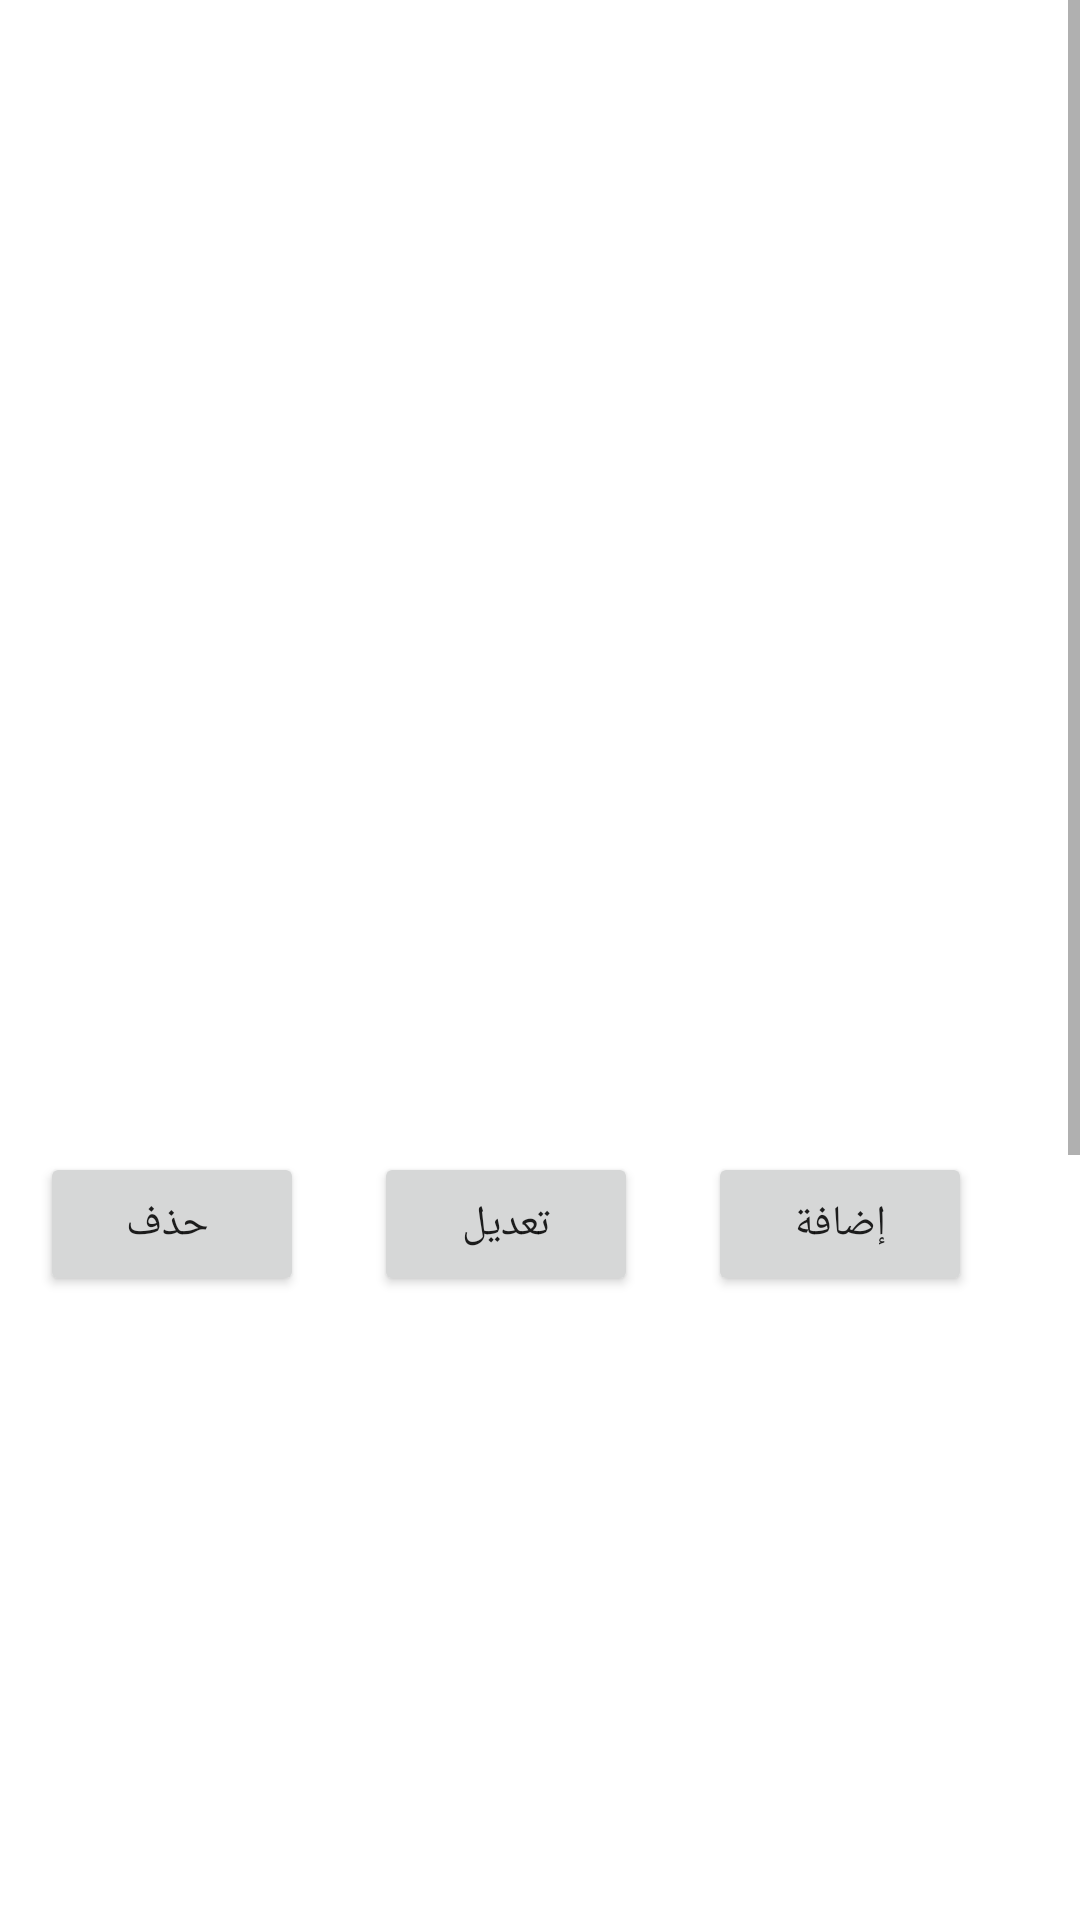

Android layout source for this screen:
<!-- AndroidManifest.xml: application theme Theme.TheHealthCompass -->
<!-- res/layout/activity_hospital_management_page.xml -->
<?xml version="1.0" encoding="utf-8"?>
<ScrollView xmlns:android="http://schemas.android.com/apk/res/android"
    xmlns:app="http://schemas.android.com/apk/res-auto"
    xmlns:tools="http://schemas.android.com/tools"
    android:layout_width="match_parent"
    android:layout_height="match_parent"
    android:background="@drawable/background_edit"
    tools:context=".Hospital_Management_Page">

    <androidx.constraintlayout.widget.ConstraintLayout
        android:layout_width="match_parent"
        android:layout_height="wrap_content">

        <TextView
            android:id="@+id/textView13"
            android:layout_width="wrap_content"
            android:layout_height="wrap_content"
            android:text="إدارة المشافي"
            android:textColor="@color/white"
            android:textSize="50sp"
            app:layout_constraintBottom_toBottomOf="parent"
            app:layout_constraintEnd_toEndOf="parent"
            app:layout_constraintHorizontal_bias="0.497"
            app:layout_constraintStart_toStartOf="parent"
            app:layout_constraintTop_toTopOf="parent"
            app:layout_constraintVertical_bias="0.024" />



        <Button
            android:id="@+id/btn_update_hospital"
            android:layout_width="wrap_content"
            android:layout_height="wrap_content"
            android:layout_marginTop="384dp"
            android:text="تعديل"
            android:visibility="visible"
            app:layout_constraintEnd_toStartOf="@+id/btn_add_hospital"
            app:layout_constraintStart_toEndOf="@+id/btn_remove_hospital"
            app:layout_constraintTop_toTopOf="parent"
            tools:ignore="MissingConstraints" />

        <Button
            android:id="@+id/btn_add_hospital"
            android:layout_width="wrap_content"
            android:layout_height="wrap_content"
            android:layout_marginTop="384dp"
            android:layout_marginEnd="36dp"
            android:text="إضافة"
            android:visibility="visible"
            app:layout_constraintEnd_toEndOf="parent"
            app:layout_constraintTop_toTopOf="parent"
            tools:ignore="MissingConstraints" />

        <ImageView
            android:id="@+id/hospital_Image"
            android:layout_width="150dp"
            android:layout_height="150dp"
            android:src="@drawable/account_icon"
            android:visibility="invisible"
            app:layout_constraintBottom_toBottomOf="parent"
            app:layout_constraintEnd_toEndOf="parent"
            app:layout_constraintHorizontal_bias="0.498"
            app:layout_constraintStart_toStartOf="parent"
            app:layout_constraintTop_toTopOf="parent"
            app:layout_constraintVertical_bias="0.593" />

        <EditText
            android:id="@+id/ed_hospital_description"
            android:layout_width="400dp"
            android:layout_height="wrap_content"
            android:ems="10"
            android:gravity="start|top"
            android:hint="الوصف"
            android:inputType="textMultiLine"
            android:textColor="@color/white"
            android:textColorHint="@color/white"
            android:visibility="invisible"
            app:layout_constraintBottom_toBottomOf="parent"
            app:layout_constraintEnd_toEndOf="parent"
            app:layout_constraintHorizontal_bias="0.363"
            app:layout_constraintStart_toStartOf="parent"
            app:layout_constraintTop_toTopOf="parent"
            app:layout_constraintVertical_bias="0.902"
            tools:ignore="MissingConstraints" />

        <TextView
            android:id="@+id/tv_photo"
            android:layout_width="wrap_content"
            android:layout_height="wrap_content"
            android:text="اضغط هنا لإضافة صورة "
            android:textColor="@color/white"
            android:visibility="invisible"
            app:layout_constraintBottom_toBottomOf="parent"
            app:layout_constraintEnd_toEndOf="parent"
            app:layout_constraintStart_toStartOf="parent"
            app:layout_constraintTop_toTopOf="parent"
            app:layout_constraintVertical_bias="0.636" />

        <com.santalu.maskedittext.MaskEditText
            android:id="@+id/ed_hospital_phone"
            android:layout_width="400dp"
            android:layout_height="wrap_content"
            android:ems="10"
            android:hint="رقم هاتف المشفى"
            android:inputType="phone"
            android:maxLength="12"
            android:textColor="@color/white"
            android:textColorHint="@color/white"
            android:visibility="invisible"
            app:layout_constraintBottom_toBottomOf="parent"
            app:layout_constraintEnd_toEndOf="parent"
            app:layout_constraintHorizontal_bias="0.454"
            app:layout_constraintStart_toStartOf="parent"
            app:layout_constraintTop_toTopOf="parent"
            app:layout_constraintVertical_bias="0.763"
            app:met_mask="### ## ##" />

        <EditText
            android:id="@+id/ed_hospital_name"
            android:layout_width="400dp"
            android:layout_height="wrap_content"
            android:hint="اسم المشفى"
            android:inputType="textPersonName"
            android:textColor="@color/white"
            android:textColorHint="@color/white"
            android:visibility="invisible"
            app:layout_constraintBottom_toBottomOf="parent"
            app:layout_constraintEnd_toEndOf="parent"
            app:layout_constraintHorizontal_bias="0.545"
            app:layout_constraintStart_toStartOf="parent"
            app:layout_constraintTop_toTopOf="parent"
            app:layout_constraintVertical_bias="0.7"
            tools:ignore="MissingConstraints" />

        <EditText
            android:id="@+id/ed_ID"
            android:layout_width="400dp"
            android:layout_height="wrap_content"
            android:hint="رقم المشفى (المعرف)"
            android:textColor="@color/white"
            android:textColorHint="@color/white"
            android:visibility="invisible"
            app:layout_constraintBottom_toBottomOf="parent"
            app:layout_constraintEnd_toEndOf="parent"
            app:layout_constraintHorizontal_bias="0.363"
            app:layout_constraintStart_toStartOf="parent"
            app:layout_constraintTop_toTopOf="parent"
            app:layout_constraintVertical_bias="0.461"
            tools:ignore="MissingConstraints" />

        <EditText
            android:id="@+id/ed_hospital_location"
            android:layout_width="400dp"
            android:layout_height="wrap_content"
            android:hint="موقع المشفى"
            android:textColor="@color/white"
            android:textColorHint="@color/white"
            android:visibility="invisible"
            app:layout_constraintBottom_toBottomOf="parent"
            app:layout_constraintEnd_toEndOf="parent"
            app:layout_constraintHorizontal_bias="0.454"
            app:layout_constraintStart_toStartOf="parent"
            app:layout_constraintTop_toTopOf="parent"
            app:layout_constraintVertical_bias="0.831"
            tools:ignore="MissingConstraints" />

        <Button
            android:id="@+id/btn_save_changes"
            android:layout_width="wrap_content"
            android:layout_height="wrap_content"
            android:layout_marginStart="4dp"
            android:layout_marginTop="1016dp"
            android:text="حفظ"
            android:visibility="invisible"
            app:layout_constraintStart_toStartOf="parent"
            app:layout_constraintTop_toTopOf="parent"
            tools:ignore="MissingConstraints" />

        <Button
            android:id="@+id/btn_remove_hospital"
            android:layout_width="wrap_content"
            android:layout_height="wrap_content"
            android:layout_marginTop="384dp"
            android:text=" حذف"
            android:visibility="visible"
            app:layout_constraintEnd_toEndOf="parent"
            app:layout_constraintHorizontal_bias="0.049"
            app:layout_constraintStart_toStartOf="parent"
            app:layout_constraintTop_toTopOf="parent"
            tools:ignore="MissingConstraints" />

        <Button
            android:id="@+id/btn_remove_hospital_by_id"
            android:layout_width="wrap_content"
            android:layout_height="wrap_content"
            android:layout_marginTop="532dp"
            android:text="حذف المشفى"
            android:visibility="invisible"
            app:layout_constraintEnd_toEndOf="parent"
            app:layout_constraintHorizontal_bias="0.049"
            app:layout_constraintStart_toStartOf="parent"
            app:layout_constraintTop_toTopOf="parent"
            tools:ignore="MissingConstraints" />

        <GridView
            android:id="@+id/data"
            android:layout_width="400dp"
            android:layout_height="250dp"
            app:layout_constraintBottom_toTopOf="@+id/ed_hospital_location"
            app:layout_constraintEnd_toEndOf="parent"
            app:layout_constraintStart_toStartOf="parent"
            app:layout_constraintTop_toTopOf="parent"
            app:layout_constraintVertical_bias="0.182"
            tools:ignore="MissingConstraints" />

    </androidx.constraintlayout.widget.ConstraintLayout>

</ScrollView>
<!-- resources referenced by this layout -->
<resources>
  <color name="white">#FFFFFFFF</color>
  <style name="Theme.TheHealthCompass" parent="Theme.MaterialComponents.DayNight.NoActionBar">
          
          <item name="colorPrimary">@color/purple_500</item>
          <item name="colorPrimaryVariant">@color/purple_700</item>
          <item name="colorOnPrimary">@color/white</item>
          
          <item name="colorSecondary">@color/teal_200</item>
          <item name="colorSecondaryVariant">@color/teal_700</item>
          <item name="colorOnSecondary">@color/black</item>
          
          <item name="android:statusBarColor" tools:targetApi="l">?attr/colorPrimaryVariant</item>
          
      </style>
  <color name="purple_500">#FF6200EE</color>
  <color name="purple_700">#FF3700B3</color>
  <color name="teal_200">#FF03DAC5</color>
  <color name="teal_700">#FF018786</color>
  <color name="black">#FF000000</color>
</resources>
